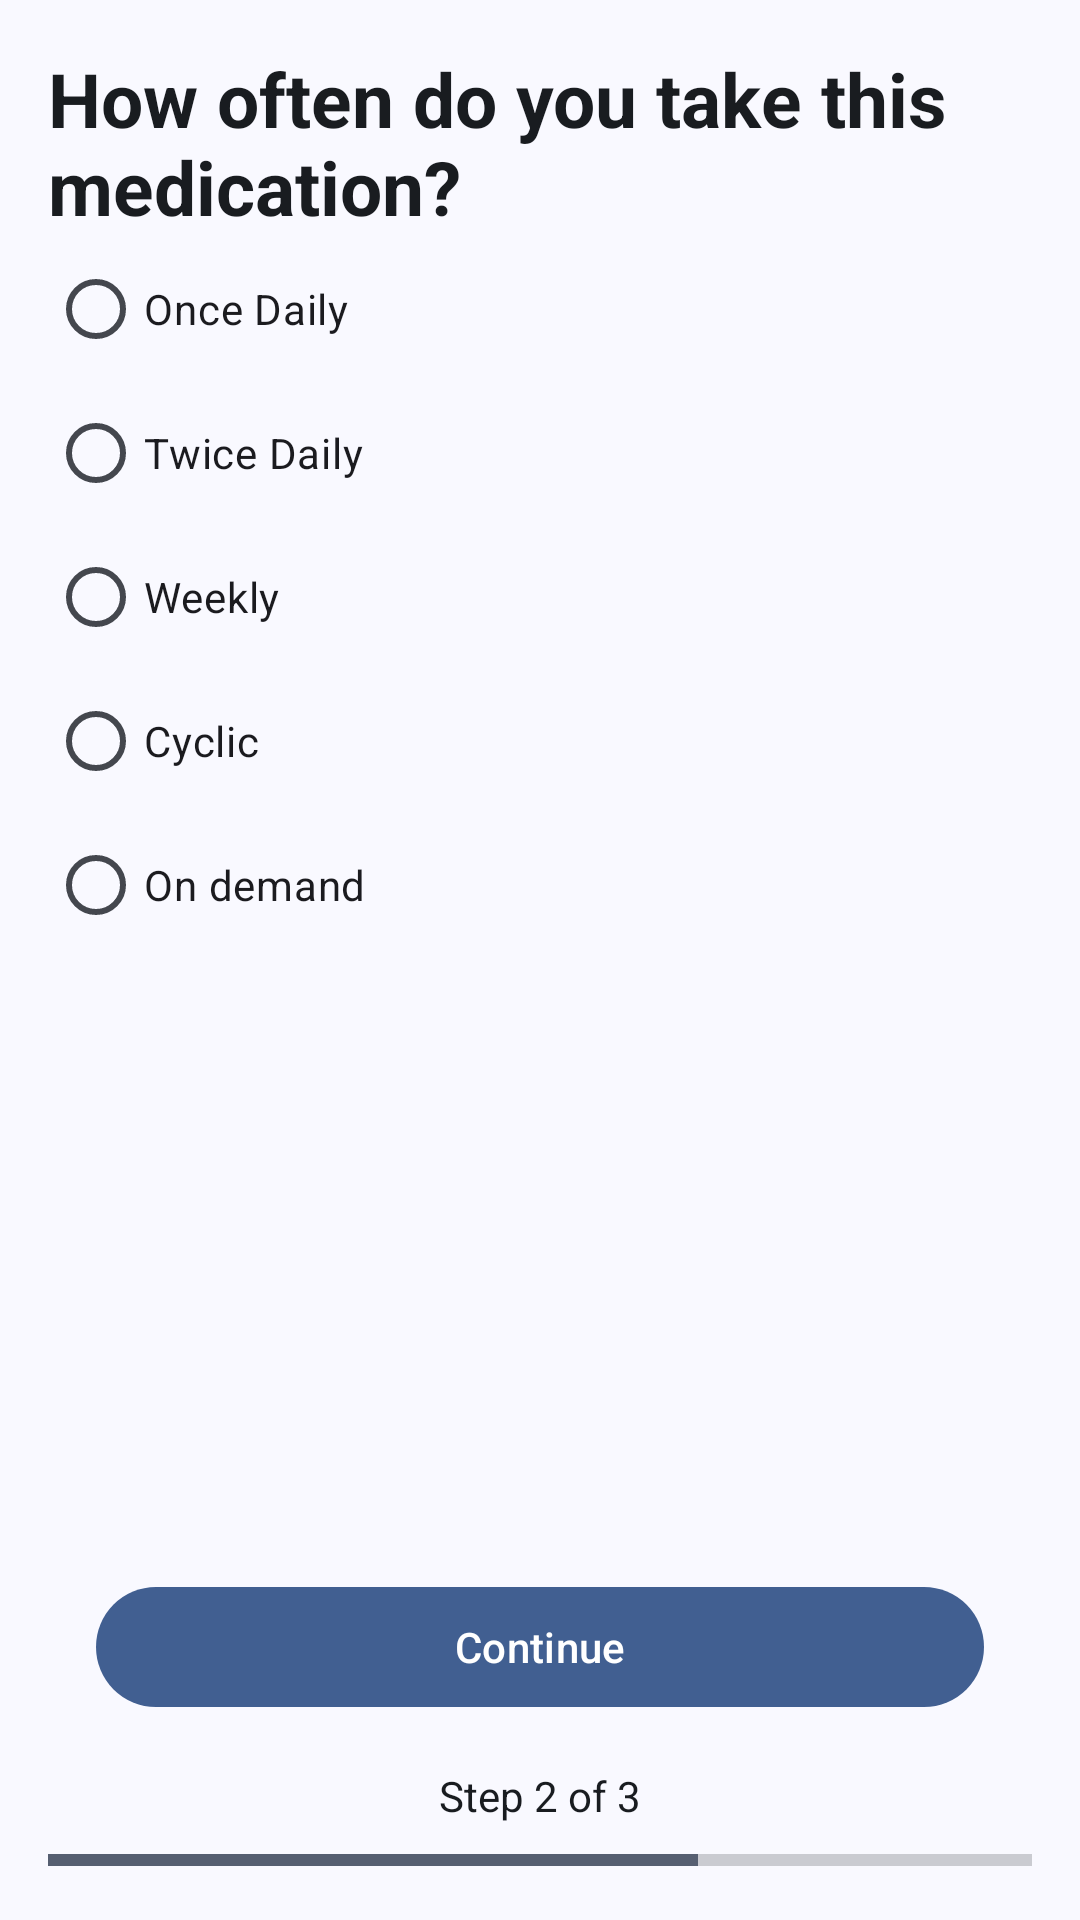

Layout XML and referenced resources for this Android screen:
<!-- AndroidManifest.xml: application theme Theme.MobileHealthApplication -->
<!-- res/layout/fragment_add_medication_part2.xml -->
<androidx.constraintlayout.widget.ConstraintLayout xmlns:android="http://schemas.android.com/apk/res/android"
    android:layout_width="match_parent"
    android:layout_height="match_parent"
    xmlns:app="http://schemas.android.com/apk/res-auto"
    android:background="?attr/colorSurface"
    android:padding="16dp">

        <TextView
            android:id="@+id/pageTitle"
            android:layout_width="wrap_content"
            android:layout_height="wrap_content"
            android:text="@string/how_often_do_you_take_this_medication"
            android:contentDescription="@string/how_often_do_you_take_this_medication"
            android:textColor="?attr/colorOnSurface"
            android:textSize="25sp"
            android:textStyle="bold"
            android:layout_marginBottom="32dp"
            app:layout_constraintTop_toTopOf="parent"
            app:layout_constraintStart_toStartOf="parent"
            app:layout_constraintEnd_toEndOf="parent"/>

    <RadioGroup
        android:id="@+id/radioGroup"
        android:checkedButton="@+id/enabled_selected"
        android:layout_width="match_parent"
        android:layout_height="wrap_content"
        app:layout_constraintTop_toBottomOf="@+id/pageTitle"
        android:contentDescription="@string/select_frequency_of_medication"
        app:layout_constraintStart_toStartOf="parent"
        app:layout_constraintEnd_toEndOf="parent">

        <RadioButton
            android:id="@+id/onceDailyButton"
            android:layout_width="match_parent"
            android:layout_height="match_parent"
            android:enabled="true"
            android:contentDescription="@string/once_daily_option"
            android:text="@string/once_daily"/>
        <RadioButton
            android:id="@+id/twiceDailyButton"
            android:layout_width="match_parent"
            android:layout_height="match_parent"
            android:checked="false"
            android:enabled="true"
            android:contentDescription="@string/twice_daily_option"
            android:text="@string/twice_daily"/>

        <RadioButton
            android:id="@+id/weeklyButton"
            android:layout_width="match_parent"
            android:layout_height="match_parent"
            android:checked="false"
            android:enabled="true"
            android:contentDescription="@string/weekly_option"
            android:text="Weekly"/>

        <RadioButton
            android:id="@+id/cyclicButton"
            android:layout_width="match_parent"
            android:layout_height="match_parent"
            android:checked="false"
            android:enabled="true"
            android:contentDescription="@string/cyclic_option"
            android:text="Cyclic"/>

        <RadioButton
            android:id="@+id/onDemandButton"
            android:layout_width="match_parent"
            android:layout_height="match_parent"
            android:contentDescription="@string/on_demand_option"
            android:checked="false"
            android:enabled="true"
            android:text="@string/on_demand"/>
    </RadioGroup>

    <ProgressBar
        android:id="@+id/registrationProgress"
        style="@android:style/Widget.Material.ProgressBar.Horizontal"
        android:layout_width="match_parent"
        android:layout_height="8dp"
        android:progress="66"
        android:max="100"
        app:layout_constraintBottom_toBottomOf="parent"
        android:contentDescription="@string/_66_of_the_way_through_adding_medication"
        app:layout_constraintStart_toStartOf="parent"
        app:layout_constraintEnd_toEndOf="parent"/>

    <TextView
        android:id="@+id/stepText"
        android:layout_width="wrap_content"
        android:layout_height="wrap_content"
        android:text="@string/step_2_of_3"
        android:background="?attr/colorSurface"
        android:textColor="?attr/colorOnSurface"
        android:layout_marginBottom="8dp"
        app:layout_constraintBottom_toTopOf="@+id/registrationProgress"
        app:layout_constraintStart_toStartOf="parent"
        app:layout_constraintEnd_toEndOf="parent"/>

    <com.google.android.material.button.MaterialButton
        android:id="@+id/continueMedicationButton"
        android:layout_width="match_parent"
        android:layout_height="wrap_content"
        android:text="@string/continueSignUp"
        android:contentDescription="@string/continueSignUp"
        app:layout_constraintBottom_toTopOf="@+id/stepText"
        app:layout_constraintStart_toStartOf="parent"
        app:layout_constraintEnd_toEndOf="parent"
        android:layout_marginHorizontal="16dp"
        android:layout_marginBottom="16dp"
        />

</androidx.constraintlayout.widget.ConstraintLayout>
<!-- resources referenced by this layout -->
<resources>
  <string name="_66_of_the_way_through_adding_medication">66% of the way through adding medication</string>
  <string name="continueSignUp">Continue</string>
  <string name="cyclic_option">Cyclic option</string>
  <string name="how_often_do_you_take_this_medication">How often do you take this medication?</string>
  <string name="on_demand">On demand</string>
  <string name="on_demand_option">On demand option</string>
  <string name="once_daily">Once Daily</string>
  <string name="once_daily_option">Once daily option</string>
  <string name="select_frequency_of_medication">Select frequency of medication</string>
  <string name="step_2_of_3">Step 2 of 3</string>
  <string name="twice_daily">Twice Daily</string>
  <string name="twice_daily_option">Twice daily option</string>
  <string name="weekly_option">Weekly option</string>
  <color name="md_theme_primary">#415F91</color>
  <color name="md_theme_onPrimary">#FFFFFF</color>
  <color name="md_theme_primaryContainer">#D6E3FF</color>
  <color name="md_theme_onPrimaryContainer">#001B3E</color>
  <color name="md_theme_primaryFixed">#D6E3FF</color>
  <color name="md_theme_onPrimaryFixed">#001B3E</color>
  <color name="md_theme_primaryFixedDim">#AAC7FF</color>
  <color name="md_theme_onPrimaryFixedVariant">#284777</color>
  <color name="black">#FF000000</color>
  <color name="md_theme_secondary">#565F71</color>
  <color name="md_theme_onSecondary">#FFFFFF</color>
  <color name="md_theme_secondaryContainer">#DAE2F9</color>
  <color name="md_theme_onSecondaryContainer">#131C2B</color>
  <color name="md_theme_secondaryFixed">#DAE2F9</color>
  <color name="md_theme_onSecondaryFixed">#131C2B</color>
  <color name="md_theme_secondaryFixedDim">#BEC6DC</color>
  <color name="md_theme_onSecondaryFixedVariant">#3E4759</color>
  <color name="md_theme_tertiary">#705575</color>
  <color name="md_theme_onTertiary">#FFFFFF</color>
  <color name="md_theme_tertiaryContainer">#FAD8FD</color>
  <color name="md_theme_onTertiaryContainer">#28132E</color>
  <color name="md_theme_tertiaryFixed">#FAD8FD</color>
  <color name="md_theme_onTertiaryFixed">#28132E</color>
  <color name="md_theme_tertiaryFixedDim">#DDBCE0</color>
  <color name="md_theme_onTertiaryFixedVariant">#573E5C</color>
  <color name="md_theme_error">#BA1A1A</color>
  <color name="md_theme_onError">#FFFFFF</color>
  <color name="md_theme_errorContainer">#FFDAD6</color>
  <color name="md_theme_onErrorContainer">#410002</color>
  <style name="ThemeOverlay.App.BottomSheetDialog" parent="ThemeOverlay.Material3.BottomSheetDialog">
          <item name="android:navigationBarColor">@color/md_theme_background</item>
      </style>
  <color name="md_theme_background">#F9F9FF</color>
  <color name="md_theme_onBackground">#191C20</color>
  <color name="md_theme_surface">#F9F9FF</color>
  <color name="md_theme_onSurface">#191C20</color>
  <color name="md_theme_surfaceVariant">#E0E2EC</color>
  <color name="md_theme_onSurfaceVariant">#44474E</color>
  <color name="md_theme_surfaceContainerLowest">#FFFFFF</color>
  <color name="md_theme_surfaceContainerLow">#F3F3FA</color>
  <color name="md_theme_surfaceContainer">#EDEDF4</color>
  <color name="md_theme_surfaceContainerHigh">#E7E8EE</color>
  <color name="md_theme_surfaceContainerHighest">#E2E2E9</color>
  <color name="md_theme_outline">#74777F</color>
  <color name="md_theme_outlineVariant">#C4C6D0</color>
  <color name="md_theme_surfaceBright">#F9F9FF</color>
  <color name="md_theme_surfaceDim">#D9D9E0</color>
  <style name="Widget.App.Snackbar" parent="Widget.Material3.Snackbar">
          <item name="backgroundTint">?attr/colorSurface</item>
      </style>
  <style name="Widget.App.Snackbar.TextView" parent="Widget.Material3.Snackbar.TextView">
          <item name="android:textColor">?attr/colorOnSurface</item>
      </style>
</resources>
